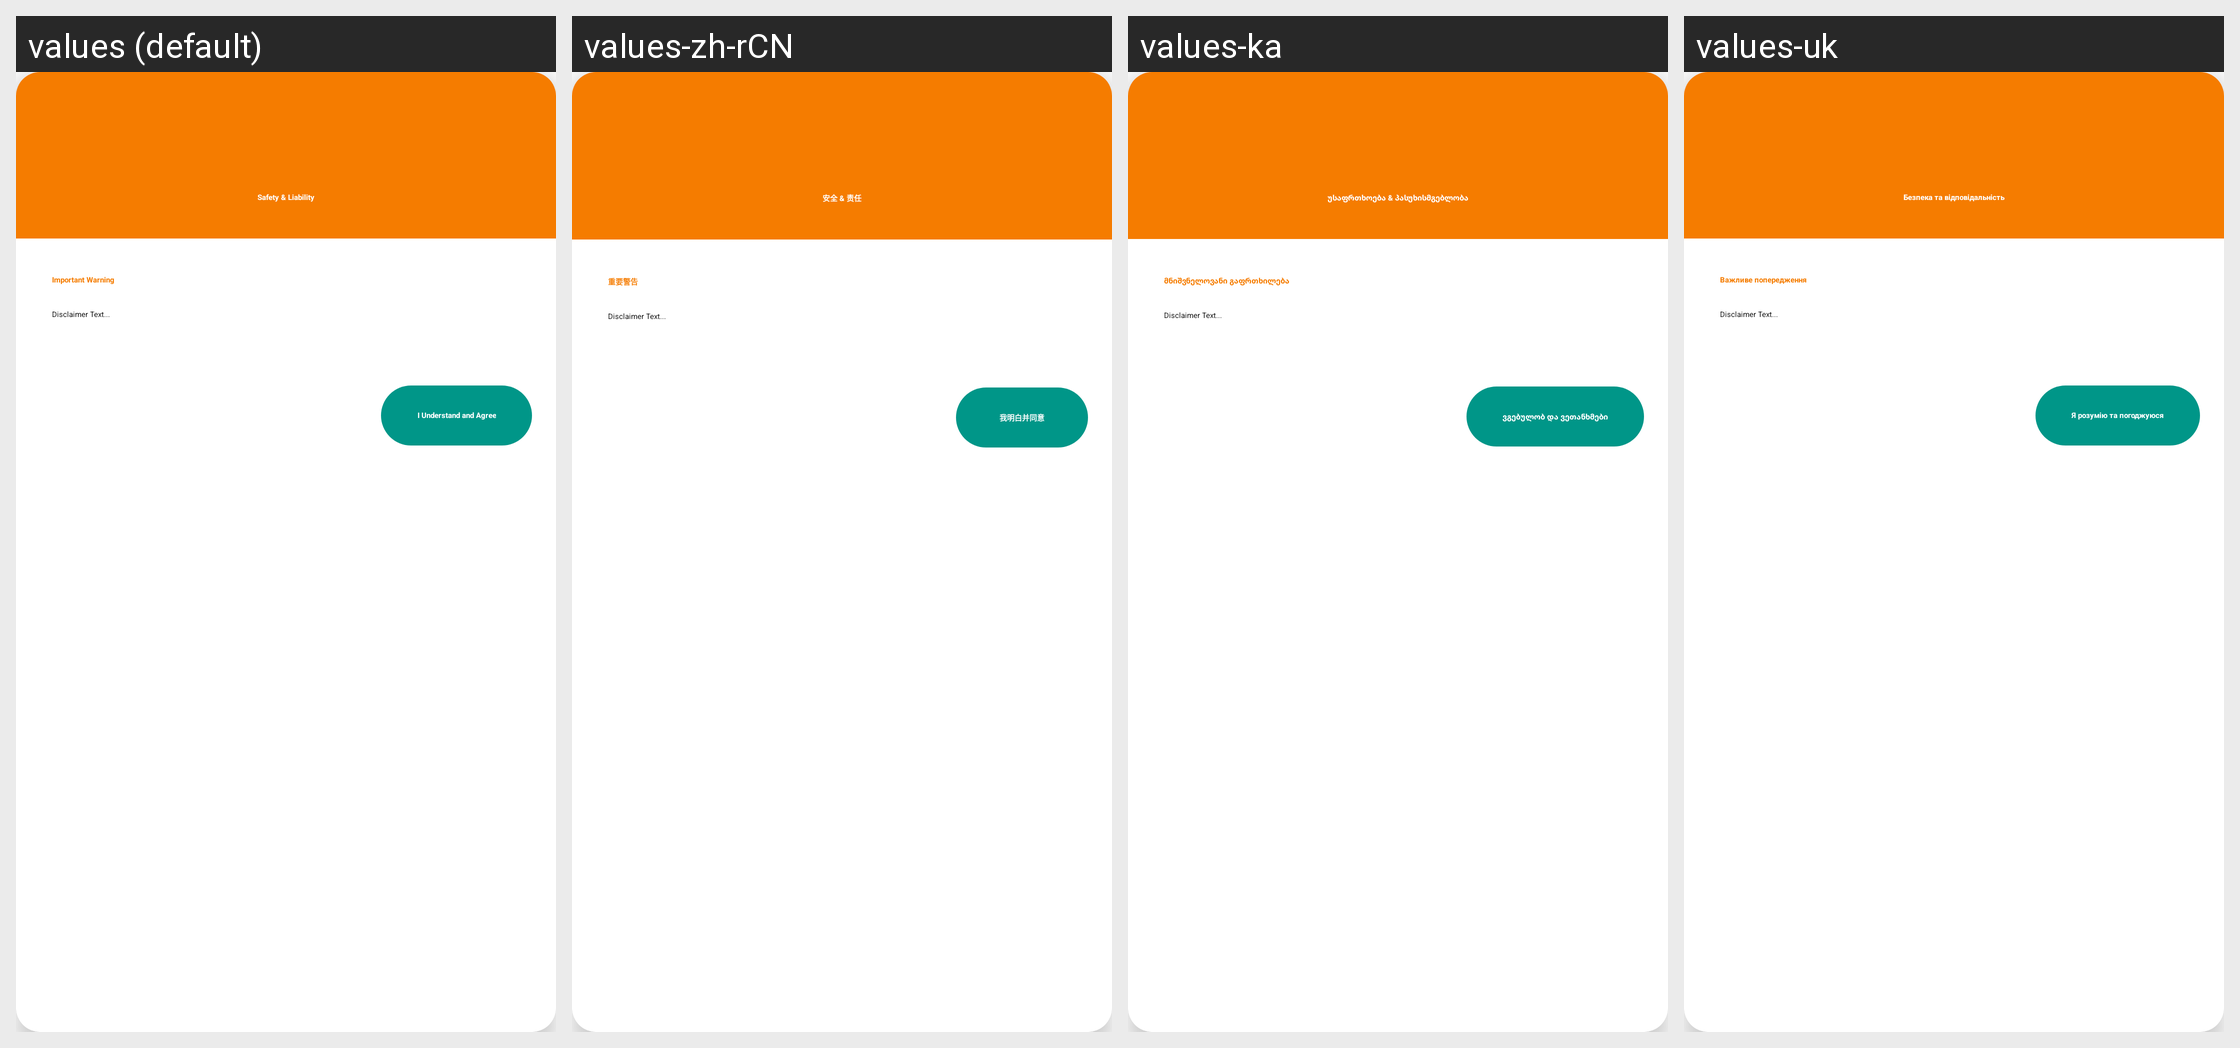

Translations of the strings shown on this Android screen, per locale in the grid:
Android screen res/layout/aa_dialog_safety_disclaimer.xml rendered under 4 locales, left to right: values (default), values-zh-rCN, values-ka, values-uk. Device: Nexus 5 (rendered at 1080×1920; each locale shown at half size, 540×960, under a caption strip naming it); theme Theme.MaterialComponents.DayNight.NoActionBar.
Other locales in the repository, not shown: values-ar, values-cs, values-de, values-es, values-es-rES, values-hu, values-it, values-ja, values-ko, values-nl, values-pl, values-pt-rBR, values-ro, values-ru, values-tr, values-vi, values-zh-rTW.
Strings drawn on this screen, with the default value and each locale's value (text and hints the layout hard-codes, and strings that could not be matched under every locale, appear in the picture but are not listed):

aa_disclaimer_title
  values: Safety & Liability
  values-zh-rCN: 安全 & 责任
  values-ka: უსაფრთხოება & პასუხისმგებლობა
  values-uk: Безпека та відповідальність

aa_disclaimer_header
  values: Important Warning
  values-zh-rCN: 重要警告
  values-ka: მნიშვნელოვანი გაფრთხილება
  values-uk: Важливе попередження

aa_disclaimer_accept
  values: I Understand and Agree
  values-zh-rCN: 我明白并同意
  values-ka: ვგებულობ და ვეთანხმები
  values-uk: Я розумію та погоджуюся
